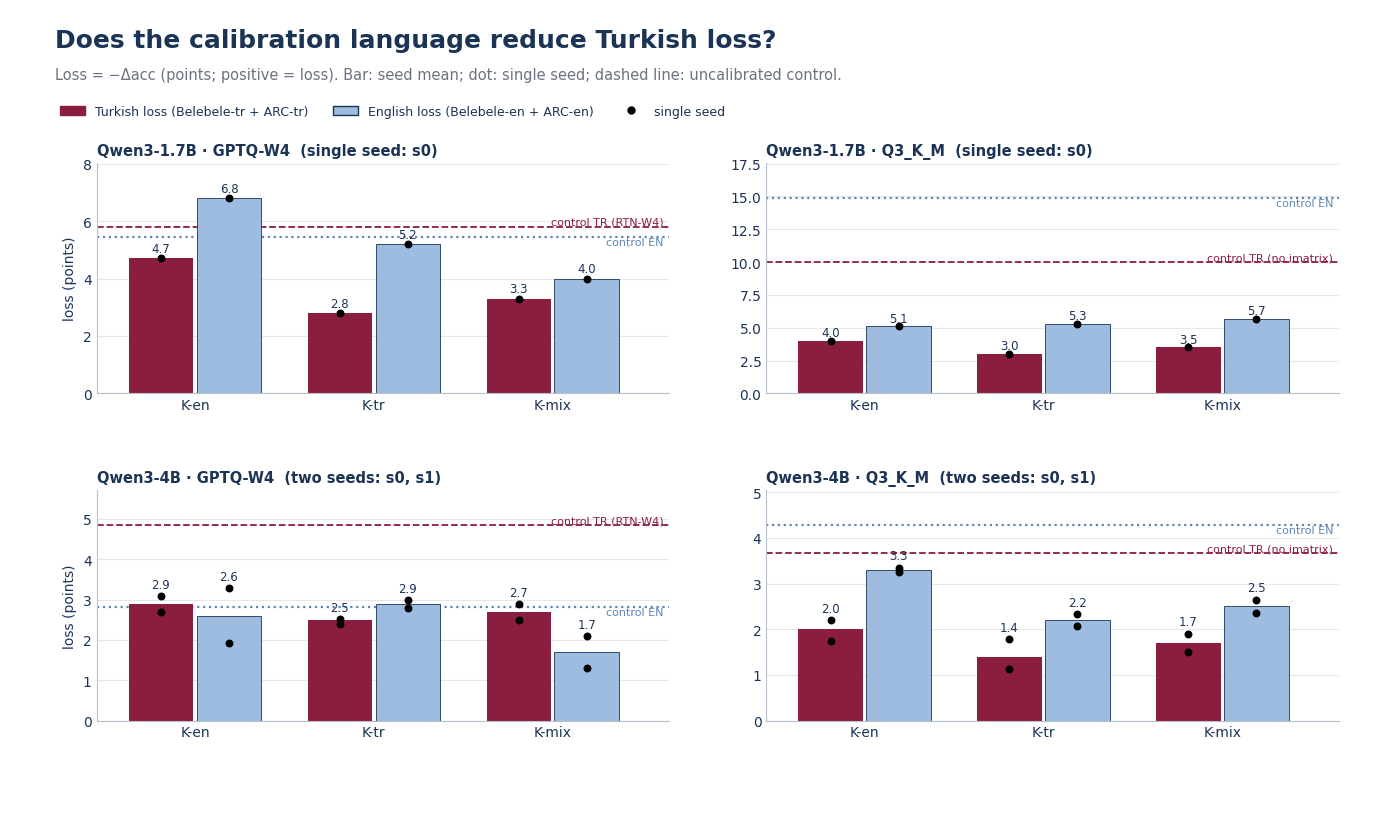

Data behind this chart, as committed beside it:
model, quant, calib, lang, loss_mean, loss_s0, loss_s1
q17, gptq, en, TR, 4.7, 4.7, 
q17, gptq, en, EN, 6.8, 6.8, 
q17, gptq, tr, TR, 2.8, 2.8, 
q17, gptq, tr, EN, 5.2, 5.2, 
q17, gptq, mix, TR, 3.3, 3.3, 
q17, gptq, mix, EN, 4.0, 4.0, 
q17, gptq, control, TR, 5.806, 5.806, 
q17, gptq, control, EN, 5.463, 5.463, 
q17, q3_k_m, en, TR, 4.0, 4.0, 
q17, q3_k_m, en, EN, 5.1, 5.1, 
q17, q3_k_m, tr, TR, 3.0, 3.0, 
q17, q3_k_m, tr, EN, 5.3, 5.3, 
q17, q3_k_m, mix, TR, 3.5, 3.5, 
q17, q3_k_m, mix, EN, 5.7, 5.7, 
q17, q3_k_m, control, TR, 9.98, 9.98, 
q17, q3_k_m, control, EN, 14.86, 14.86, 
q4, gptq, en, TR, 2.9, 2.7, 3.1
q4, gptq, en, EN, 2.6, 3.288, 1.912
q4, gptq, tr, TR, 2.5, 2.4, 2.52
q4, gptq, tr, EN, 2.9, 2.997, 2.803
q4, gptq, mix, TR, 2.7, 2.5, 2.9
q4, gptq, mix, EN, 1.7, 1.294, 2.106
q4, gptq, control, TR, 4.84, 4.84, 
q4, gptq, control, EN, 2.818, 2.818, 
q4, q3_k_m, en, TR, 2.0, 2.2, 1.74
q4, q3_k_m, en, EN, 3.3, 3.253, 3.347
q4, q3_k_m, tr, TR, 1.4, 1.78, 1.12
q4, q3_k_m, tr, EN, 2.2, 2.326, 2.074
q4, q3_k_m, mix, TR, 1.7, 1.9, 1.5
q4, q3_k_m, mix, EN, 2.5, 2.349, 2.651
q4, q3_k_m, control, TR, 3.671, 3.671, 
q4, q3_k_m, control, EN, 4.277, 4.277, 
